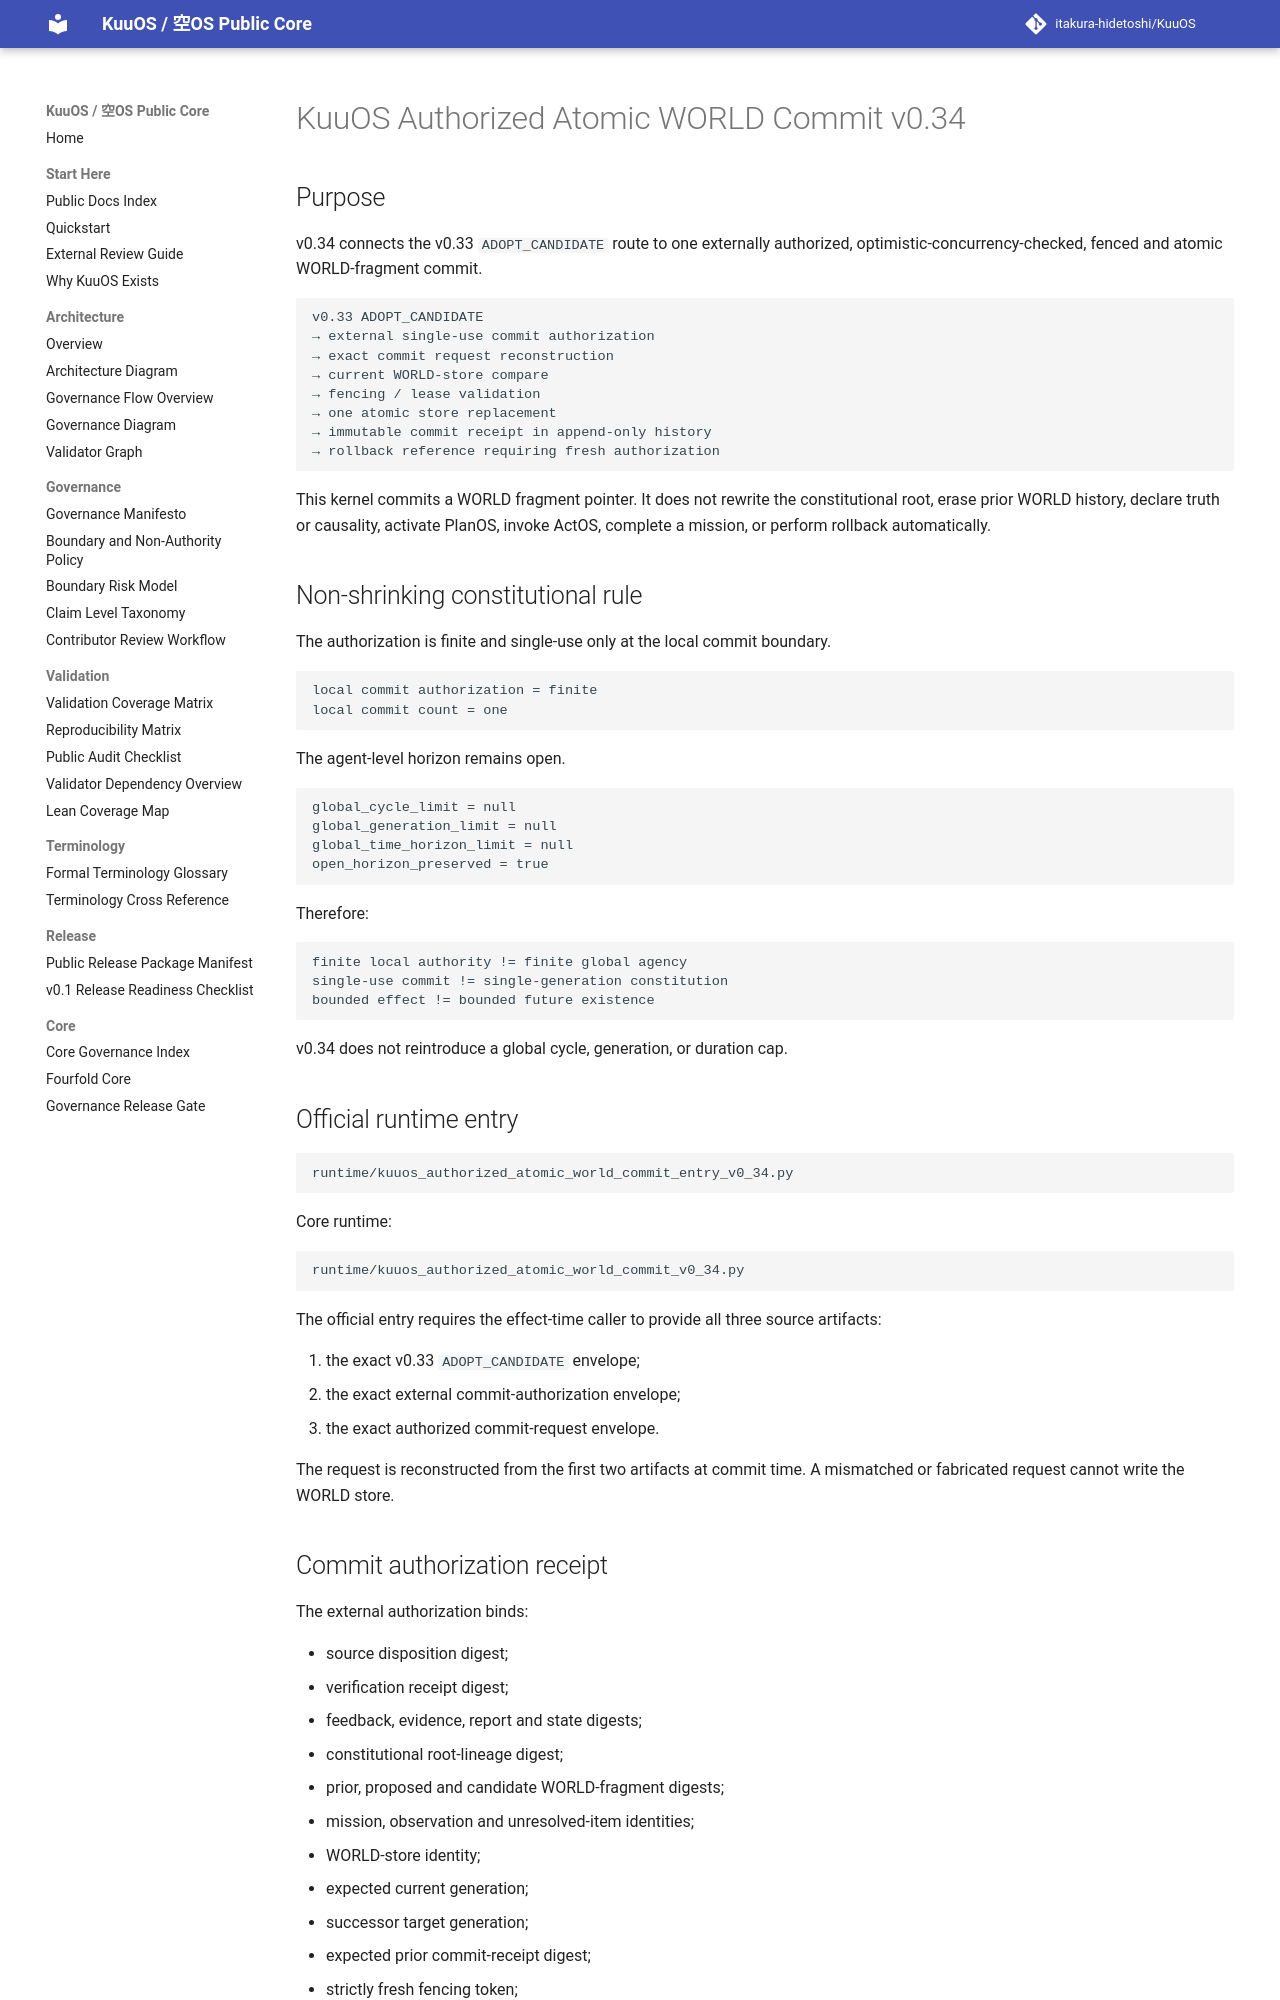

repository: itakura-hidetoshi/KuuOS · page: KUUOS_AUTHORIZED_ATOMIC_WORLD_COMMIT_v0_34/index.html · generator: mkdocs

# KuuOS Authorized Atomic WORLD Commit v0.34

## Purpose

v0.34 connects the v0.33 `ADOPT_CANDIDATE` route to one externally authorized, optimistic-concurrency-checked, fenced and atomic WORLD-fragment commit.

```text
v0.33 ADOPT_CANDIDATE
→ external single-use commit authorization
→ exact commit request reconstruction
→ current WORLD-store compare
→ fencing / lease validation
→ one atomic store replacement
→ immutable commit receipt in append-only history
→ rollback reference requiring fresh authorization
```

This kernel commits a WORLD fragment pointer. It does not rewrite the constitutional root, erase prior WORLD history, declare truth or causality, activate PlanOS, invoke ActOS, complete a mission, or perform rollback automatically.

## Non-shrinking constitutional rule

The authorization is finite and single-use only at the local commit boundary.

```text
local commit authorization = finite
local commit count = one
```

The agent-level horizon remains open.

```text
global_cycle_limit = null
global_generation_limit = null
global_time_horizon_limit = null
open_horizon_preserved = true
```

Therefore:

```text
finite local authority != finite global agency
single-use commit != single-generation constitution
bounded effect != bounded future existence
```

v0.34 does not reintroduce a global cycle, generation, or duration cap.

## Official runtime entry

```text
runtime/kuuos_authorized_atomic_world_commit_entry_v0_34.py
```

Core runtime:

```text
runtime/kuuos_authorized_atomic_world_commit_v0_34.py
```

The official entry requires the effect-time caller to provide all three source artifacts:

1. the exact v0.33 `ADOPT_CANDIDATE` envelope;
2. the exact external commit-authorization envelope;
3. the exact authorized commit-request envelope.

The request is reconstructed from the first two artifacts at commit time. A mismatched or fabricated request cannot write the WORLD store.
